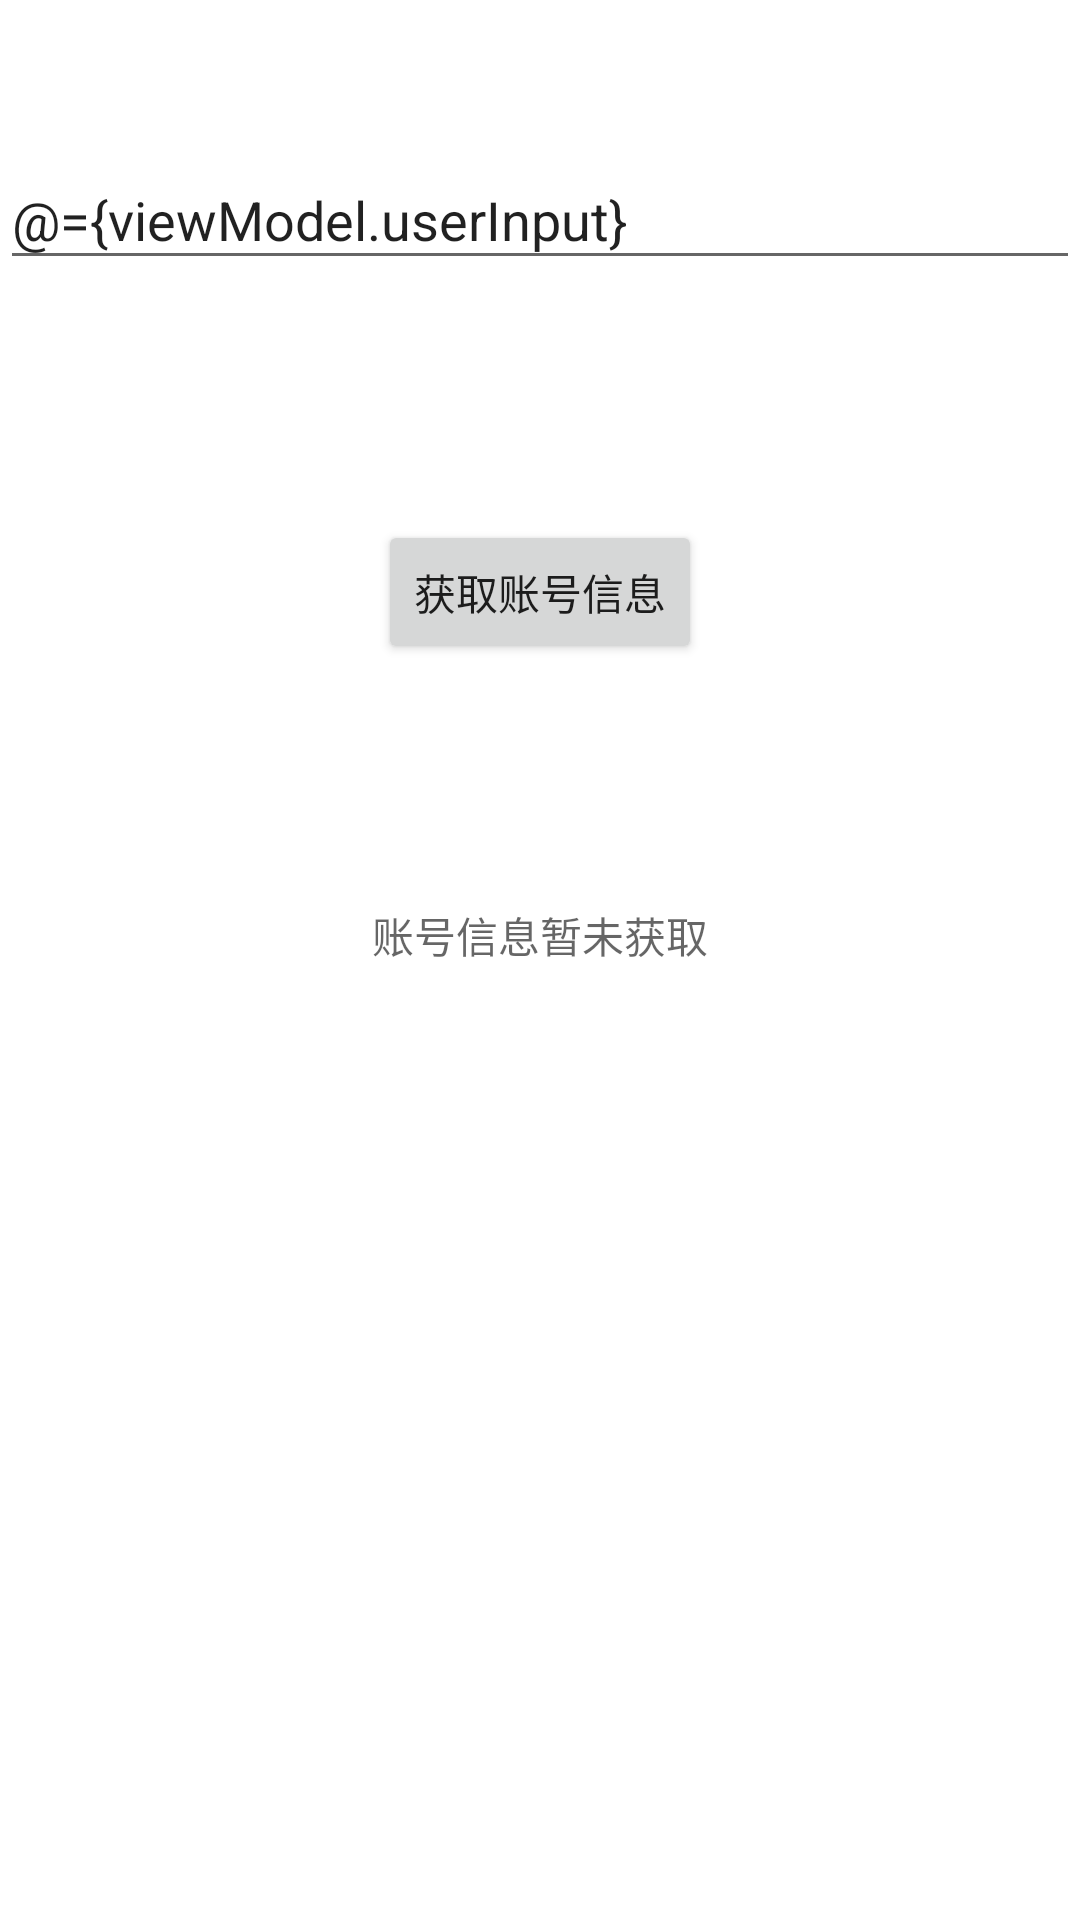

Produce the Android XML layout that renders to this screen, including the resource entries it uses.
<!-- AndroidManifest.xml: application theme Theme.MVC_MVP_MVVM_Project -->
<!-- res/layout/activity_mvvm.xml -->
<?xml version="1.0" encoding="utf-8"?>
<layout xmlns:android="http://schemas.android.com/apk/res/android">

    <data>
        <variable
            name="viewModel"
            type="com.fsh.mvc_mvp_mvvm_project.mvvm.MVVMViewModel" />
    </data>

    <LinearLayout
        android:layout_width="match_parent"
        android:layout_height="match_parent"
        android:orientation="vertical">

        <EditText
            android:id="@+id/et_account"
            android:layout_width="match_parent"
            android:layout_height="wrap_content"
            android:layout_marginTop="50dp"
            android:hint="请输入要查询的账号"
            android:text="@={viewModel.userInput}"/>

        <Button
            android:id="@+id/bt_getAccount"
            android:layout_width="wrap_content"
            android:layout_height="wrap_content"
            android:layout_marginTop="80dp"
            android:layout_gravity="center_horizontal"
            android:text="获取账号信息"
            android:onClick="@{viewModel.getData}"/>

        <TextView
            android:id="@+id/tv_result"
            android:layout_width="wrap_content"
            android:layout_height="wrap_content"
            android:layout_marginTop="80dp"
            android:layout_gravity="center_horizontal"
            android:hint="账号信息暂未获取"
            android:text="@{viewModel.result}"/>

    </LinearLayout>
</layout>
<!-- resources referenced by this layout -->
<resources>
  <style name="Theme.MVC_MVP_MVVM_Project" parent="Theme.MaterialComponents.DayNight.DarkActionBar">
          
          <item name="colorPrimary">@color/purple_500</item>
          <item name="colorPrimaryVariant">@color/purple_700</item>
          <item name="colorOnPrimary">@color/white</item>
          
          <item name="colorSecondary">@color/teal_200</item>
          <item name="colorSecondaryVariant">@color/teal_700</item>
          <item name="colorOnSecondary">@color/black</item>
          
          <item name="android:statusBarColor" tools:targetApi="l">?attr/colorPrimaryVariant</item>
          
      </style>
  <!-- not gathered from this repository: default colours our renderer supplied (Android Studio template values) -->
  <color name="purple_500">#FF6200EE</color>
  <color name="purple_700">#FF3700B3</color>
  <color name="teal_200">#FF03DAC5</color>
  <color name="teal_700">#FF018786</color>
  <color name="black">#FF000000</color>
  <color name="white">#FFFFFFFF</color>
</resources>
